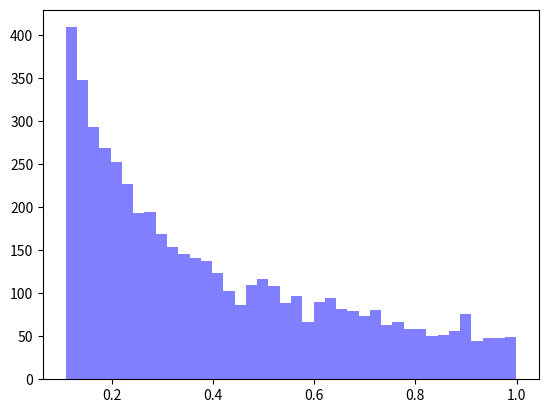
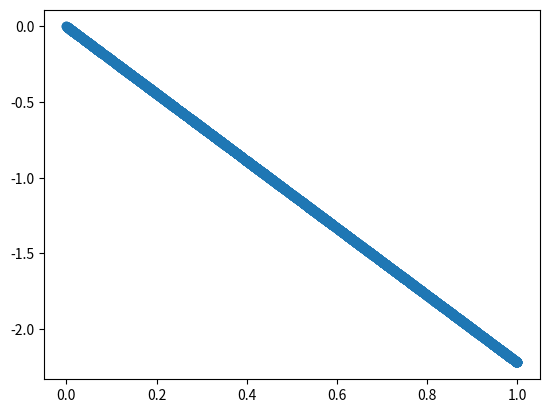

Write the Python code that produced these figures, in order.
# -*- coding: utf-8 -*-
"""
Created on Thu May  7 11:56:25 2020

[redacted]
"""

import numpy  as np
import matplotlib.mlab as mlab
import matplotlib.pyplot as plt

x = np.random.uniform(0, 1, size =5000)

lmda = 0.45
y = np.exp(-x / lmda)
    
num_bins = 40
fig = plt.figure()
n, bins, patches = plt.hist(y, num_bins, facecolor='blue', alpha=0.5)
plt.show()

fit = np.polyfit(x, np.log(np.abs(y)), deg=1, cov=False)
plt.figure()
plt.scatter(x, fit[0] * x + fit[1])
plt.show()
print(-1/fit[0])